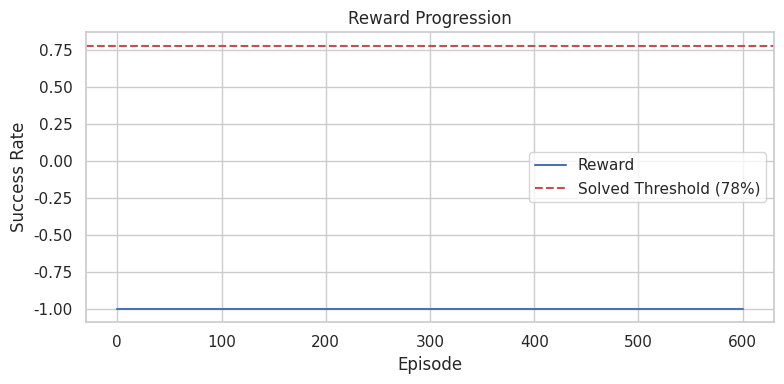
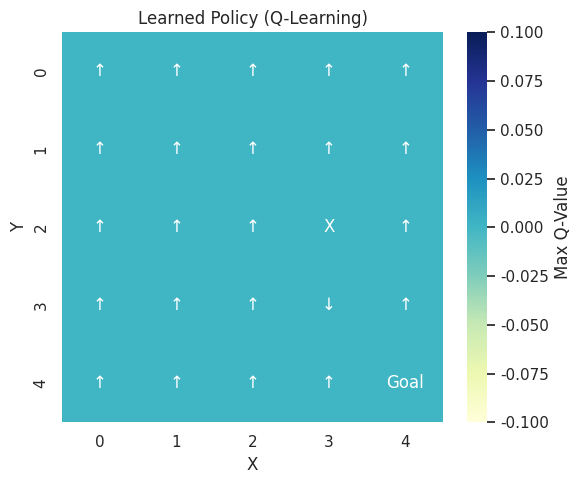

The script that saved these images, in order:
import numpy as np
import matplotlib.pyplot as plt
import seaborn as sns

sns.set_theme(style="whitegrid")

# Define grid environment
grid_size = 5
actions = ['up', 'down', 'left', 'right']
action_map = {
    0: (-1, 0),  # up
    1: (1, 0),   # down
    2: (0, -1),  # left
    3: (0, 1)    # right
}

# Rewards
goal = (4, 4)
trap = (2, 3)
reward_map = np.zeros((grid_size, grid_size))
reward_map[goal] = 1
reward_map[trap] = -1

# Initialize Q-table
q_table = np.zeros((grid_size, grid_size, len(actions)))

# Hyperparameters
alpha = 0.1       # learning rate
gamma = 0.9       # discount factor
epsilon = 0.2     # exploration rate
episodes = 700
rewards = []

# Training
for ep in range(episodes):
    state = (0, 0)
    total_reward = 0
    done = False
    while not done:
        if np.random.rand() < epsilon:
            action = np.random.choice(len(actions))  # explore
        else:
            action = np.argmax(q_table[state])

        move = action_map[action]
        next_state = (max(0, min(grid_size - 1, state[0] + move[0])),
                      max(0, min(grid_size - 1, state[1] + move[1])))

        reward = reward_map[next_state]
        best_next = np.max(q_table[next_state])
        q_table[state + (action,)] += alpha * (reward + gamma * best_next - q_table[state + (action,)])

        total_reward += reward
        
        if next_state == goal or next_state == trap:
            done = True

        state = next_state
    rewards.append(total_reward)

# Plot moving average rewards
def moving_avg(data, window=100):
    return np.convolve(data, np.ones(window)/window, mode='valid')

plt.figure(figsize=(8, 4))
plt.plot(moving_avg(rewards), label='Reward')
plt.axhline(y=0.78, color='r', linestyle='--', label='Solved Threshold (78%)')
plt.title("Reward Progression")
plt.xlabel("Episode")
plt.ylabel("Success Rate")
plt.legend()
plt.tight_layout()
plt.show()

# Create policy map
policy = np.full((grid_size, grid_size), '', dtype=object)
arrow_map = {0: '↑', 1: '↓', 2: '←', 3: '→'}

for i in range(grid_size):
    for j in range(grid_size):
        if (i, j) == goal:
            policy[i, j] = 'Goal'
        elif (i, j) == trap:
            policy[i, j] = 'X'
        else:
            best_action = np.argmax(q_table[i, j])
            policy[i, j] = arrow_map[best_action]

# Display policy
print("Optimal Policy:")
for row in policy:
    print(' '.join(row))
print("")
print("Start: top-left corner")
print("Trap: X")

# Heatmap of max Q-values
q_max = np.max(q_table, axis=2)
plt.figure(figsize=(6, 5))
sns.heatmap(q_max, annot=policy, fmt='', cmap="YlGnBu", cbar_kws={'label': 'Max Q-Value'})
plt.title("Learned Policy (Q-Learning)")
plt.xlabel("X")
plt.ylabel("Y")
plt.tight_layout()
plt.show()